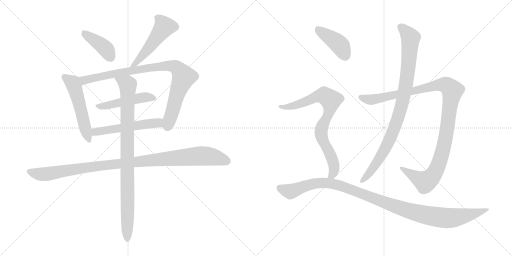
t = 0.00 s
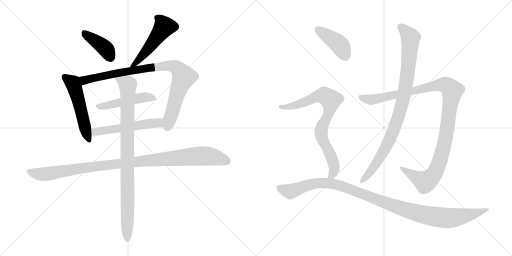
t = 2.24 s
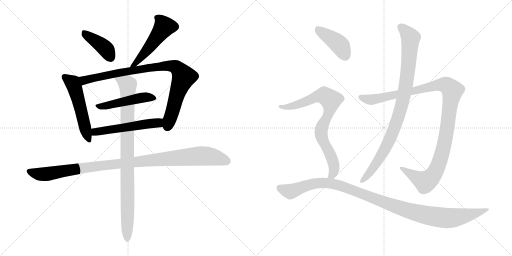
t = 4.47 s
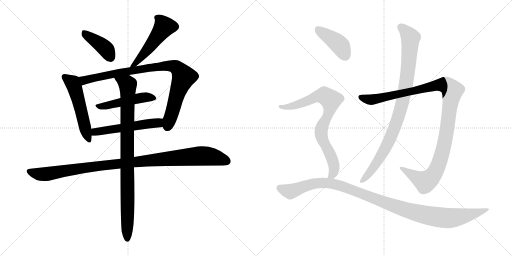
t = 6.71 s
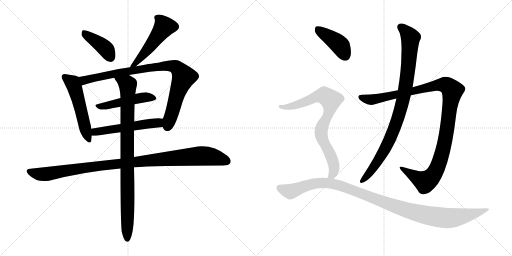
t = 8.95 s
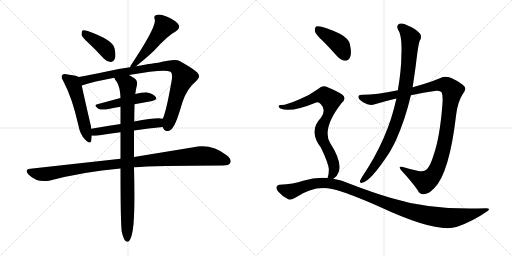
t = 11.18 s

The animated SVG that drew these frames (rendered in a browser with its animation timeline set to each time). Animation: 13 CSS @keyframes rules; one cycle of 11.18 s.

<svg version="1.1" viewBox="0 0 2048 1024" xmlns="http://www.w3.org/2000/svg">
  <g stroke="lightgray" stroke-dasharray="1,1" stroke-width="1" transform="scale(4, 4)">
    <line x1="0" y1="0" x2="256" y2="256"></line>
    <line x1="256" y1="0" x2="0" y2="256"></line>
    <line x1="128" y1="0" x2="128" y2="256"></line>
    <line x1="0" y1="128" x2="256" y2="128"></line>
    <line x1="256" y1="0" x2="512" y2="256"></line>
    <line x1="512" y1="0" x2="256" y2="256"></line>
    <line x1="384" y1="0" x2="384" y2="256"></line>
    <line x1="256" y1="128" x2="512" y2="128"></line>
  </g>
<g transform="scale(1, -1) translate(0, -850)">
   <style type="text/css">
    @keyframes keyframes0 {
      from {
       stroke: black;
       stroke-dashoffset: 408;
       stroke-width: 128;
       }
       57% {
       animation-timing-function: step-end;
       stroke: black;
       stroke-dashoffset: 0;
       stroke-width: 128;
       }
       to {
       stroke: black;
       stroke-width: 1024;
       }
       }
       #make-me-a-hanzi-animation-0 {
         animation: keyframes0 0.582031s both;
         animation-delay: 0.000000s;
         animation-timing-function: linear;
       }
    @keyframes keyframes1 {
      from {
       stroke: black;
       stroke-dashoffset: 515;
       stroke-width: 128;
       }
       63% {
       animation-timing-function: step-end;
       stroke: black;
       stroke-dashoffset: 0;
       stroke-width: 128;
       }
       to {
       stroke: black;
       stroke-width: 1024;
       }
       }
       #make-me-a-hanzi-animation-1 {
         animation: keyframes1 0.669108s both;
         animation-delay: 0.582031s;
         animation-timing-function: linear;
       }
    @keyframes keyframes2 {
      from {
       stroke: black;
       stroke-dashoffset: 533;
       stroke-width: 128;
       }
       63% {
       animation-timing-function: step-end;
       stroke: black;
       stroke-dashoffset: 0;
       stroke-width: 128;
       }
       to {
       stroke: black;
       stroke-width: 1024;
       }
       }
       #make-me-a-hanzi-animation-2 {
         animation: keyframes2 0.683757s both;
         animation-delay: 1.251139s;
         animation-timing-function: linear;
       }
    @keyframes keyframes3 {
      from {
       stroke: black;
       stroke-dashoffset: 906;
       stroke-width: 128;
       }
       75% {
       animation-timing-function: step-end;
       stroke: black;
       stroke-dashoffset: 0;
       stroke-width: 128;
       }
       to {
       stroke: black;
       stroke-width: 1024;
       }
       }
       #make-me-a-hanzi-animation-3 {
         animation: keyframes3 0.987305s both;
         animation-delay: 1.934896s;
         animation-timing-function: linear;
       }
    @keyframes keyframes4 {
      from {
       stroke: black;
       stroke-dashoffset: 484;
       stroke-width: 128;
       }
       61% {
       animation-timing-function: step-end;
       stroke: black;
       stroke-dashoffset: 0;
       stroke-width: 128;
       }
       to {
       stroke: black;
       stroke-width: 1024;
       }
       }
       #make-me-a-hanzi-animation-4 {
         animation: keyframes4 0.643880s both;
         animation-delay: 2.922201s;
         animation-timing-function: linear;
       }
    @keyframes keyframes5 {
      from {
       stroke: black;
       stroke-dashoffset: 540;
       stroke-width: 128;
       }
       64% {
       animation-timing-function: step-end;
       stroke: black;
       stroke-dashoffset: 0;
       stroke-width: 128;
       }
       to {
       stroke: black;
       stroke-width: 1024;
       }
       }
       #make-me-a-hanzi-animation-5 {
         animation: keyframes5 0.689453s both;
         animation-delay: 3.566081s;
         animation-timing-function: linear;
       }
    @keyframes keyframes6 {
      from {
       stroke: black;
       stroke-dashoffset: 1054;
       stroke-width: 128;
       }
       77% {
       animation-timing-function: step-end;
       stroke: black;
       stroke-dashoffset: 0;
       stroke-width: 128;
       }
       to {
       stroke: black;
       stroke-width: 1024;
       }
       }
       #make-me-a-hanzi-animation-6 {
         animation: keyframes6 1.107747s both;
         animation-delay: 4.255534s;
         animation-timing-function: linear;
       }
    @keyframes keyframes7 {
      from {
       stroke: black;
       stroke-dashoffset: 928;
       stroke-width: 128;
       }
       75% {
       animation-timing-function: step-end;
       stroke: black;
       stroke-dashoffset: 0;
       stroke-width: 128;
       }
       to {
       stroke: black;
       stroke-width: 1024;
       }
       }
       #make-me-a-hanzi-animation-7 {
         animation: keyframes7 1.005208s both;
         animation-delay: 5.363281s;
         animation-timing-function: linear;
       }
    @keyframes keyframes8 {
      from {
       stroke: black;
       stroke-dashoffset: 1125;
       stroke-width: 128;
       }
       79% {
       animation-timing-function: step-end;
       stroke: black;
       stroke-dashoffset: 0;
       stroke-width: 128;
       }
       to {
       stroke: black;
       stroke-width: 1024;
       }
       }
       #make-me-a-hanzi-animation-8 {
         animation: keyframes8 1.165527s both;
         animation-delay: 6.368489s;
         animation-timing-function: linear;
       }
    @keyframes keyframes9 {
      from {
       stroke: black;
       stroke-dashoffset: 929;
       stroke-width: 128;
       }
       75% {
       animation-timing-function: step-end;
       stroke: black;
       stroke-dashoffset: 0;
       stroke-width: 128;
       }
       to {
       stroke: black;
       stroke-width: 1024;
       }
       }
       #make-me-a-hanzi-animation-9 {
         animation: keyframes9 1.006022s both;
         animation-delay: 7.534016s;
         animation-timing-function: linear;
       }
    @keyframes keyframes10 {
      from {
       stroke: black;
       stroke-dashoffset: 416;
       stroke-width: 128;
       }
       58% {
       animation-timing-function: step-end;
       stroke: black;
       stroke-dashoffset: 0;
       stroke-width: 128;
       }
       to {
       stroke: black;
       stroke-width: 1024;
       }
       }
       #make-me-a-hanzi-animation-10 {
         animation: keyframes10 0.588542s both;
         animation-delay: 8.540038s;
         animation-timing-function: linear;
       }
    @keyframes keyframes11 {
      from {
       stroke: black;
       stroke-dashoffset: 805;
       stroke-width: 128;
       }
       72% {
       animation-timing-function: step-end;
       stroke: black;
       stroke-dashoffset: 0;
       stroke-width: 128;
       }
       to {
       stroke: black;
       stroke-width: 1024;
       }
       }
       #make-me-a-hanzi-animation-11 {
         animation: keyframes11 0.905111s both;
         animation-delay: 9.128580s;
         animation-timing-function: linear;
       }
    @keyframes keyframes12 {
      from {
       stroke: black;
       stroke-dashoffset: 1105;
       stroke-width: 128;
       }
       78% {
       animation-timing-function: step-end;
       stroke: black;
       stroke-dashoffset: 0;
       stroke-width: 128;
       }
       to {
       stroke: black;
       stroke-width: 1024;
       }
       }
       #make-me-a-hanzi-animation-12 {
         animation: keyframes12 1.149251s both;
         animation-delay: 10.033691s;
         animation-timing-function: linear;
       }
</style>
<path d="M 353.0 679.5 Q 383.0 651.5 416.0 615.5 Q 428.0 602.5 443.0 602.5 Q 453.0 601.5 459.0 614.5 Q 465.0 627.5 458.0 657.5 Q 452.0 690.5 351.0 726.5 Q 336.0 730.5 330.0 728.5 Q 326.0 724.5 326.0 712.5 Q 327.0 702.5 353.0 679.5 Z" fill="lightgray"></path> 
<path d="M 544.0 585.5 Q 590.0 622.5 617.0 648.5 Q 671.0 708.5 704.0 725.5 Q 725.0 738.5 711.0 756.5 Q 695.0 772.5 666.0 784.5 Q 639.0 794.5 626.0 790.5 Q 613.0 787.5 619.0 773.5 Q 628.0 745.5 523.0 588.5 Q 522.0 584.5 520.0 581.5 C 508.0 556.5 521.0 566.5 544.0 585.5 Z" fill="lightgray"></path> 
<path d="M 315.0 542.5 Q 305.0 548.5 265.0 553.5 Q 252.0 554.5 249.0 550.5 Q 242.0 543.5 253.0 526.5 Q 289.0 459.5 314.0 347.5 Q 320.0 313.5 340.0 292.5 Q 361.0 270.5 365.0 287.5 Q 366.0 296.5 367.0 307.5 L 365.0 335.5 Q 364.0 348.5 360.0 361.5 Q 335.0 470.5 327.0 508.5 C 321.0 537.5 320.0 540.5 315.0 542.5 Z" fill="lightgray"></path> 
<path d="M 651.0 342.5 Q 657.0 324.5 670.0 326.5 Q 685.0 327.5 693.0 343.5 Q 706.0 359.5 730.0 442.5 Q 748.0 496.5 786.0 527.5 Q 805.0 543.5 789.0 560.5 Q 770.0 578.5 718.0 606.5 Q 702.0 616.5 633.0 599.5 Q 623.0 599.5 544.0 585.5 L 520.0 581.5 Q 465.0 574.5 417.0 562.5 Q 359.0 550.5 315.0 542.5 C 286.0 537.5 298.0 499.5 327.0 508.5 Q 375.0 524.5 457.0 539.5 L 516.0 550.5 Q 658.0 575.5 682.0 563.5 Q 692.0 557.5 686.0 524.5 Q 665.0 404.5 651.0 375.5 C 643.0 352.5 643.0 352.5 651.0 342.5 Z" fill="lightgray"></path> 
<path d="M 538.0 433.5 L 609.0 446.5 Q 631.0 450.5 623.0 462.5 Q 613.0 475.5 589.0 480.5 Q 570.0 481.5 541.0 474.5 L 482.0 458.5 L 389.0 433.5 Q 373.0 429.5 392.0 416.5 Q 402.0 409.5 425.0 412.5 Q 453.0 418.5 482.0 423.5 L 538.0 433.5 Z" fill="lightgray"></path> 
<path d="M 536.0 328.5 Q 596.0 337.5 651.0 342.5 C 681.0 345.5 681.0 371.5 651.0 375.5 Q 630.0 381.5 537.0 364.5 L 482.0 354.5 Q 421.0 345.5 365.0 335.5 C 335.0 330.5 337.0 308.5 367.0 307.5 Q 376.0 306.5 392.0 308.5 Q 438.0 315.5 482.0 321.5 L 536.0 328.5 Z" fill="lightgray"></path> 
<path d="M 536.0 181.5 Q 617.0 187.5 892.0 188.5 Q 916.0 188.5 921.0 198.5 Q 928.0 211.5 908.0 228.5 Q 847.0 276.5 774.0 261.5 L 536.0 222.5 L 482.0 215.5 L 121.0 175.5 Q 96.0 172.5 114.0 152.5 Q 148.0 118.5 196.0 127.5 Q 332.0 163.5 482.0 176.5 L 536.0 181.5 Z" fill="lightgray"></path> 
<path d="M 487.0 -76.5 Q 493.0 -101.5 500.0 -111.5 Q 506.0 -118.5 513.0 -116.5 Q 528.0 -107.5 534.0 -46.5 Q 540.0 23.5 536.0 181.5 L 536.0 222.5 L 536.0 328.5 L 537.0 364.5 Q 537.0 394.5 538.0 426.5 L 538.0 433.5 L 541.0 474.5 Q 544.0 495.5 548.0 511.5 Q 551.0 529.5 536.0 538.5 Q 526.0 545.5 516.0 550.5 C 490.0 565.5 441.0 565.5 457.0 539.5 Q 461.0 529.5 468.0 521.5 Q 481.0 499.5 482.0 458.5 L 482.0 423.5 L 482.0 354.5 L 482.0 321.5 L 482.0 215.5 L 482.0 176.5 Q 482.0 -36.5 487.0 -76.5 Z" fill="lightgray"></path> 
<path d="M 1643.5 469.0 Q 1692.5 481.0 1745.5 487.0 Q 1761.5 488.0 1766.5 481.0 Q 1772.5 468.0 1769.5 431.0 Q 1759.5 301.0 1734.5 230.0 Q 1721.5 187.0 1707.5 173.0 Q 1695.5 160.0 1669.5 167.0 Q 1638.5 174.0 1611.5 182.0 Q 1589.5 188.0 1605.5 168.0 Q 1648.5 122.0 1671.5 88.0 Q 1680.5 69.0 1699.5 74.0 Q 1715.5 75.0 1737.5 98.0 Q 1797.5 158.0 1824.5 390.0 Q 1830.5 442.0 1850.5 473.0 Q 1866.5 492.0 1858.5 503.0 Q 1842.5 521.0 1809.5 536.0 Q 1785.5 549.0 1759.5 537.0 Q 1713.5 518.0 1650.5 501.0 L 1591.5 489.0 Q 1503.5 471.0 1451.5 471.0 Q 1433.5 472.0 1433.5 463.0 Q 1432.5 454.0 1452.5 441.0 Q 1477.5 425.0 1499.5 433.0 Q 1542.5 446.0 1585.5 456.0 L 1643.5 469.0 Z" fill="lightgray"></path> 
<path d="M 1585.5 456.0 Q 1552.5 297.0 1447.5 141.0 Q 1443.5 134.0 1440.5 128.0 Q 1437.5 116.0 1448.5 119.0 Q 1481.5 123.0 1558.5 241.0 Q 1570.5 262.0 1582.5 286.0 Q 1621.5 373.0 1643.5 469.0 L 1650.5 501.0 Q 1657.5 547.0 1663.5 591.0 Q 1672.5 670.0 1678.5 686.0 Q 1688.5 701.0 1680.5 715.0 Q 1664.5 734.0 1630.5 748.0 Q 1611.5 760.0 1597.5 755.0 Q 1584.5 748.0 1591.5 733.0 Q 1609.5 706.0 1605.5 630.0 Q 1605.5 573.0 1591.5 489.0 L 1585.5 456.0 Z" fill="lightgray"></path> 
<path d="M 1291.5 686.0 Q 1319.5 658.0 1349.5 624.0 Q 1364.5 608.0 1381.5 607.0 Q 1394.5 607.0 1400.5 622.0 Q 1407.5 638.0 1399.5 673.0 Q 1395.5 695.0 1361.5 714.0 Q 1283.5 751.0 1264.5 744.0 Q 1258.5 740.0 1259.5 725.0 Q 1262.5 712.0 1291.5 686.0 Z" fill="lightgray"></path> 
<path d="M 1333.5 135.0 Q 1349.5 145.0 1355.5 164.0 Q 1367.5 206.0 1320.5 278.0 Q 1286.5 335.0 1366.5 438.0 Q 1388.5 457.0 1368.5 472.0 Q 1347.5 487.0 1312.5 500.0 Q 1290.5 513.0 1272.5 494.0 Q 1239.5 470.0 1198.5 453.0 Q 1141.5 428.0 1123.5 430.0 Q 1116.5 431.0 1114.5 426.0 Q 1113.5 420.0 1121.5 416.0 Q 1163.5 398.0 1264.5 440.0 Q 1274.5 444.0 1283.5 433.0 Q 1305.5 411.0 1284.5 380.0 Q 1232.5 326.0 1283.5 260.0 Q 1313.5 197.0 1315.5 173.0 Q 1315.5 151.0 1310.5 139.0 Q 1309.5 139.0 1309.5 138.0 C 1300.5 109.0 1311.5 115.0 1333.5 135.0 Z" fill="lightgray"></path> 
<path d="M 1309.5 138.0 Q 1263.5 142.0 1212.5 127.0 Q 1175.5 114.0 1117.5 111.0 Q 1110.5 111.0 1106.5 103.0 Q 1103.5 96.0 1111.5 85.0 Q 1127.5 66.0 1151.5 54.0 Q 1163.5 47.0 1182.5 60.0 Q 1257.5 111.0 1328.5 94.0 Q 1392.5 79.0 1522.5 21.0 Q 1748.5 -84.0 1828.5 -57.0 Q 1891.5 -35.0 1944.5 2.0 Q 1968.5 17.0 1943.5 17.0 Q 1726.5 8.0 1564.5 58.0 Q 1489.5 80.0 1401.5 114.0 Q 1368.5 130.0 1333.5 135.0 L 1309.5 138.0 Z" fill="lightgray"></path> 
      <clipPath id="make-me-a-hanzi-clip-0">
      <path d="M 353.0 679.5 Q 383.0 651.5 416.0 615.5 Q 428.0 602.5 443.0 602.5 Q 453.0 601.5 459.0 614.5 Q 465.0 627.5 458.0 657.5 Q 452.0 690.5 351.0 726.5 Q 336.0 730.5 330.0 728.5 Q 326.0 724.5 326.0 712.5 Q 327.0 702.5 353.0 679.5 Z" fill="lightgray"></path>
      </clipPath>
      <path clip-path="url(#make-me-a-hanzi-clip-0)" d="M 335.0 722.5 L 416.0 661.5 L 443.0 618.5 " fill="none" id="make-me-a-hanzi-animation-0" stroke-dasharray="280 560" stroke-linecap="round"></path>

      <clipPath id="make-me-a-hanzi-clip-1">
      <path d="M 544.0 585.5 Q 590.0 622.5 617.0 648.5 Q 671.0 708.5 704.0 725.5 Q 725.0 738.5 711.0 756.5 Q 695.0 772.5 666.0 784.5 Q 639.0 794.5 626.0 790.5 Q 613.0 787.5 619.0 773.5 Q 628.0 745.5 523.0 588.5 Q 522.0 584.5 520.0 581.5 C 508.0 556.5 521.0 566.5 544.0 585.5 Z" fill="lightgray"></path>
      </clipPath>
      <path clip-path="url(#make-me-a-hanzi-clip-1)" d="M 627.0 780.5 L 640.0 771.5 L 657.0 742.5 L 565.0 621.5 L 544.0 598.5 L 534.0 597.5 L 526.0 583.5 " fill="none" id="make-me-a-hanzi-animation-1" stroke-dasharray="387 774" stroke-linecap="round"></path>

      <clipPath id="make-me-a-hanzi-clip-2">
      <path d="M 315.0 542.5 Q 305.0 548.5 265.0 553.5 Q 252.0 554.5 249.0 550.5 Q 242.0 543.5 253.0 526.5 Q 289.0 459.5 314.0 347.5 Q 320.0 313.5 340.0 292.5 Q 361.0 270.5 365.0 287.5 Q 366.0 296.5 367.0 307.5 L 365.0 335.5 Q 364.0 348.5 360.0 361.5 Q 335.0 470.5 327.0 508.5 C 321.0 537.5 320.0 540.5 315.0 542.5 Z" fill="lightgray"></path>
      </clipPath>
      <path clip-path="url(#make-me-a-hanzi-clip-2)" d="M 256.0 543.5 L 293.0 515.5 L 353.0 292.5 " fill="none" id="make-me-a-hanzi-animation-2" stroke-dasharray="405 810" stroke-linecap="round"></path>

      <clipPath id="make-me-a-hanzi-clip-3">
      <path d="M 651.0 342.5 Q 657.0 324.5 670.0 326.5 Q 685.0 327.5 693.0 343.5 Q 706.0 359.5 730.0 442.5 Q 748.0 496.5 786.0 527.5 Q 805.0 543.5 789.0 560.5 Q 770.0 578.5 718.0 606.5 Q 702.0 616.5 633.0 599.5 Q 623.0 599.5 544.0 585.5 L 520.0 581.5 Q 465.0 574.5 417.0 562.5 Q 359.0 550.5 315.0 542.5 C 286.0 537.5 298.0 499.5 327.0 508.5 Q 375.0 524.5 457.0 539.5 L 516.0 550.5 Q 658.0 575.5 682.0 563.5 Q 692.0 557.5 686.0 524.5 Q 665.0 404.5 651.0 375.5 C 643.0 352.5 643.0 352.5 651.0 342.5 Z" fill="lightgray"></path>
      </clipPath>
      <path clip-path="url(#make-me-a-hanzi-clip-3)" d="M 322.0 538.5 L 339.0 529.5 L 484.0 561.5 L 550.0 569.5 L 558.0 575.5 L 647.0 586.5 L 705.0 581.5 L 735.0 542.5 L 711.0 484.5 L 669.0 344.5 " fill="none" id="make-me-a-hanzi-animation-3" stroke-dasharray="778 1556" stroke-linecap="round"></path>

      <clipPath id="make-me-a-hanzi-clip-4">
      <path d="M 538.0 433.5 L 609.0 446.5 Q 631.0 450.5 623.0 462.5 Q 613.0 475.5 589.0 480.5 Q 570.0 481.5 541.0 474.5 L 482.0 458.5 L 389.0 433.5 Q 373.0 429.5 392.0 416.5 Q 402.0 409.5 425.0 412.5 Q 453.0 418.5 482.0 423.5 L 538.0 433.5 Z" fill="lightgray"></path>
      </clipPath>
      <path clip-path="url(#make-me-a-hanzi-clip-4)" d="M 390.0 424.5 L 417.0 425.5 L 564.0 459.5 L 591.0 462.5 L 613.0 456.5 " fill="none" id="make-me-a-hanzi-animation-4" stroke-dasharray="356 712" stroke-linecap="round"></path>

      <clipPath id="make-me-a-hanzi-clip-5">
      <path d="M 536.0 328.5 Q 596.0 337.5 651.0 342.5 C 681.0 345.5 681.0 371.5 651.0 375.5 Q 630.0 381.5 537.0 364.5 L 482.0 354.5 Q 421.0 345.5 365.0 335.5 C 335.0 330.5 337.0 308.5 367.0 307.5 Q 376.0 306.5 392.0 308.5 Q 438.0 315.5 482.0 321.5 L 536.0 328.5 Z" fill="lightgray"></path>
      </clipPath>
      <path clip-path="url(#make-me-a-hanzi-clip-5)" d="M 373.0 314.5 L 382.0 322.5 L 417.0 329.5 L 634.0 359.5 L 647.0 370.5 " fill="none" id="make-me-a-hanzi-animation-5" stroke-dasharray="412 824" stroke-linecap="round"></path>

      <clipPath id="make-me-a-hanzi-clip-6">
      <path d="M 536.0 181.5 Q 617.0 187.5 892.0 188.5 Q 916.0 188.5 921.0 198.5 Q 928.0 211.5 908.0 228.5 Q 847.0 276.5 774.0 261.5 L 536.0 222.5 L 482.0 215.5 L 121.0 175.5 Q 96.0 172.5 114.0 152.5 Q 148.0 118.5 196.0 127.5 Q 332.0 163.5 482.0 176.5 L 536.0 181.5 Z" fill="lightgray"></path>
      </clipPath>
      <path clip-path="url(#make-me-a-hanzi-clip-6)" d="M 118.0 163.5 L 185.0 153.5 L 429.0 191.5 L 800.0 226.5 L 847.0 223.5 L 908.0 205.5 " fill="none" id="make-me-a-hanzi-animation-6" stroke-dasharray="926 1852" stroke-linecap="round"></path>

      <clipPath id="make-me-a-hanzi-clip-7">
      <path d="M 487.0 -76.5 Q 493.0 -101.5 500.0 -111.5 Q 506.0 -118.5 513.0 -116.5 Q 528.0 -107.5 534.0 -46.5 Q 540.0 23.5 536.0 181.5 L 536.0 222.5 L 536.0 328.5 L 537.0 364.5 Q 537.0 394.5 538.0 426.5 L 538.0 433.5 L 541.0 474.5 Q 544.0 495.5 548.0 511.5 Q 551.0 529.5 536.0 538.5 Q 526.0 545.5 516.0 550.5 C 490.0 565.5 441.0 565.5 457.0 539.5 Q 461.0 529.5 468.0 521.5 Q 481.0 499.5 482.0 458.5 L 482.0 423.5 L 482.0 354.5 L 482.0 321.5 L 482.0 215.5 L 482.0 176.5 Q 482.0 -36.5 487.0 -76.5 Z" fill="lightgray"></path>
      </clipPath>
      <path clip-path="url(#make-me-a-hanzi-clip-7)" d="M 465.0 537.5 L 511.0 511.5 L 509.0 -107.5 " fill="none" id="make-me-a-hanzi-animation-7" stroke-dasharray="800 1600" stroke-linecap="round"></path>

      <clipPath id="make-me-a-hanzi-clip-8">
      <path d="M 1643.5 469.0 Q 1692.5 481.0 1745.5 487.0 Q 1761.5 488.0 1766.5 481.0 Q 1772.5 468.0 1769.5 431.0 Q 1759.5 301.0 1734.5 230.0 Q 1721.5 187.0 1707.5 173.0 Q 1695.5 160.0 1669.5 167.0 Q 1638.5 174.0 1611.5 182.0 Q 1589.5 188.0 1605.5 168.0 Q 1648.5 122.0 1671.5 88.0 Q 1680.5 69.0 1699.5 74.0 Q 1715.5 75.0 1737.5 98.0 Q 1797.5 158.0 1824.5 390.0 Q 1830.5 442.0 1850.5 473.0 Q 1866.5 492.0 1858.5 503.0 Q 1842.5 521.0 1809.5 536.0 Q 1785.5 549.0 1759.5 537.0 Q 1713.5 518.0 1650.5 501.0 L 1591.5 489.0 Q 1503.5 471.0 1451.5 471.0 Q 1433.5 472.0 1433.5 463.0 Q 1432.5 454.0 1452.5 441.0 Q 1477.5 425.0 1499.5 433.0 Q 1542.5 446.0 1585.5 456.0 L 1643.5 469.0 Z" fill="lightgray"></path>
      </clipPath>
      <path clip-path="url(#make-me-a-hanzi-clip-8)" d="M 1443.5 461.0 L 1479.5 451.0 L 1501.5 454.0 L 1762.5 511.0 L 1786.5 509.0 L 1809.5 488.0 L 1775.5 264.0 L 1758.5 203.0 L 1737.5 157.0 L 1721.5 137.0 L 1698.5 124.0 L 1616.5 172.0 " fill="none" id="make-me-a-hanzi-animation-8" stroke-dasharray="997 1994" stroke-linecap="round"></path>

      <clipPath id="make-me-a-hanzi-clip-9">
      <path d="M 1585.5 456.0 Q 1552.5 297.0 1447.5 141.0 Q 1443.5 134.0 1440.5 128.0 Q 1437.5 116.0 1448.5 119.0 Q 1481.5 123.0 1558.5 241.0 Q 1570.5 262.0 1582.5 286.0 Q 1621.5 373.0 1643.5 469.0 L 1650.5 501.0 Q 1657.5 547.0 1663.5 591.0 Q 1672.5 670.0 1678.5 686.0 Q 1688.5 701.0 1680.5 715.0 Q 1664.5 734.0 1630.5 748.0 Q 1611.5 760.0 1597.5 755.0 Q 1584.5 748.0 1591.5 733.0 Q 1609.5 706.0 1605.5 630.0 Q 1605.5 573.0 1591.5 489.0 L 1585.5 456.0 Z" fill="lightgray"></path>
      </clipPath>
      <path clip-path="url(#make-me-a-hanzi-clip-9)" d="M 1603.5 742.0 L 1641.5 699.0 L 1632.5 573.0 L 1609.5 439.0 L 1574.5 329.0 L 1534.5 242.0 L 1490.5 174.0 L 1449.5 128.0 " fill="none" id="make-me-a-hanzi-animation-9" stroke-dasharray="801 1602" stroke-linecap="round"></path>

      <clipPath id="make-me-a-hanzi-clip-10">
      <path d="M 1291.5 686.0 Q 1319.5 658.0 1349.5 624.0 Q 1364.5 608.0 1381.5 607.0 Q 1394.5 607.0 1400.5 622.0 Q 1407.5 638.0 1399.5 673.0 Q 1395.5 695.0 1361.5 714.0 Q 1283.5 751.0 1264.5 744.0 Q 1258.5 740.0 1259.5 725.0 Q 1262.5 712.0 1291.5 686.0 Z" fill="lightgray"></path>
      </clipPath>
      <path clip-path="url(#make-me-a-hanzi-clip-10)" d="M 1269.5 736.0 L 1357.5 671.0 L 1381.5 627.0 " fill="none" id="make-me-a-hanzi-animation-10" stroke-dasharray="288 576" stroke-linecap="round"></path>

      <clipPath id="make-me-a-hanzi-clip-11">
      <path d="M 1333.5 135.0 Q 1349.5 145.0 1355.5 164.0 Q 1367.5 206.0 1320.5 278.0 Q 1286.5 335.0 1366.5 438.0 Q 1388.5 457.0 1368.5 472.0 Q 1347.5 487.0 1312.5 500.0 Q 1290.5 513.0 1272.5 494.0 Q 1239.5 470.0 1198.5 453.0 Q 1141.5 428.0 1123.5 430.0 Q 1116.5 431.0 1114.5 426.0 Q 1113.5 420.0 1121.5 416.0 Q 1163.5 398.0 1264.5 440.0 Q 1274.5 444.0 1283.5 433.0 Q 1305.5 411.0 1284.5 380.0 Q 1232.5 326.0 1283.5 260.0 Q 1313.5 197.0 1315.5 173.0 Q 1315.5 151.0 1310.5 139.0 Q 1309.5 139.0 1309.5 138.0 C 1300.5 109.0 1311.5 115.0 1333.5 135.0 Z" fill="lightgray"></path>
      </clipPath>
      <path clip-path="url(#make-me-a-hanzi-clip-11)" d="M 1121.5 423.0 L 1146.5 421.0 L 1182.5 429.0 L 1282.5 467.0 L 1296.5 468.0 L 1323.5 450.0 L 1317.5 404.0 L 1284.5 327.0 L 1288.5 294.0 L 1323.5 227.0 L 1335.5 191.0 L 1333.5 158.0 L 1316.5 142.0 " fill="none" id="make-me-a-hanzi-animation-11" stroke-dasharray="677 1354" stroke-linecap="round"></path>

      <clipPath id="make-me-a-hanzi-clip-12">
      <path d="M 1309.5 138.0 Q 1263.5 142.0 1212.5 127.0 Q 1175.5 114.0 1117.5 111.0 Q 1110.5 111.0 1106.5 103.0 Q 1103.5 96.0 1111.5 85.0 Q 1127.5 66.0 1151.5 54.0 Q 1163.5 47.0 1182.5 60.0 Q 1257.5 111.0 1328.5 94.0 Q 1392.5 79.0 1522.5 21.0 Q 1748.5 -84.0 1828.5 -57.0 Q 1891.5 -35.0 1944.5 2.0 Q 1968.5 17.0 1943.5 17.0 Q 1726.5 8.0 1564.5 58.0 Q 1489.5 80.0 1401.5 114.0 Q 1368.5 130.0 1333.5 135.0 L 1309.5 138.0 Z" fill="lightgray"></path>
      </clipPath>
      <path clip-path="url(#make-me-a-hanzi-clip-12)" d="M 1118.5 99.0 L 1161.5 84.0 L 1251.5 115.0 L 1301.5 119.0 L 1338.5 113.0 L 1607.5 15.0 L 1765.5 -21.0 L 1836.5 -18.0 L 1934.5 9.0 " fill="none" id="make-me-a-hanzi-animation-12" stroke-dasharray="977 1954" stroke-linecap="round"></path>

</g>
</svg>
